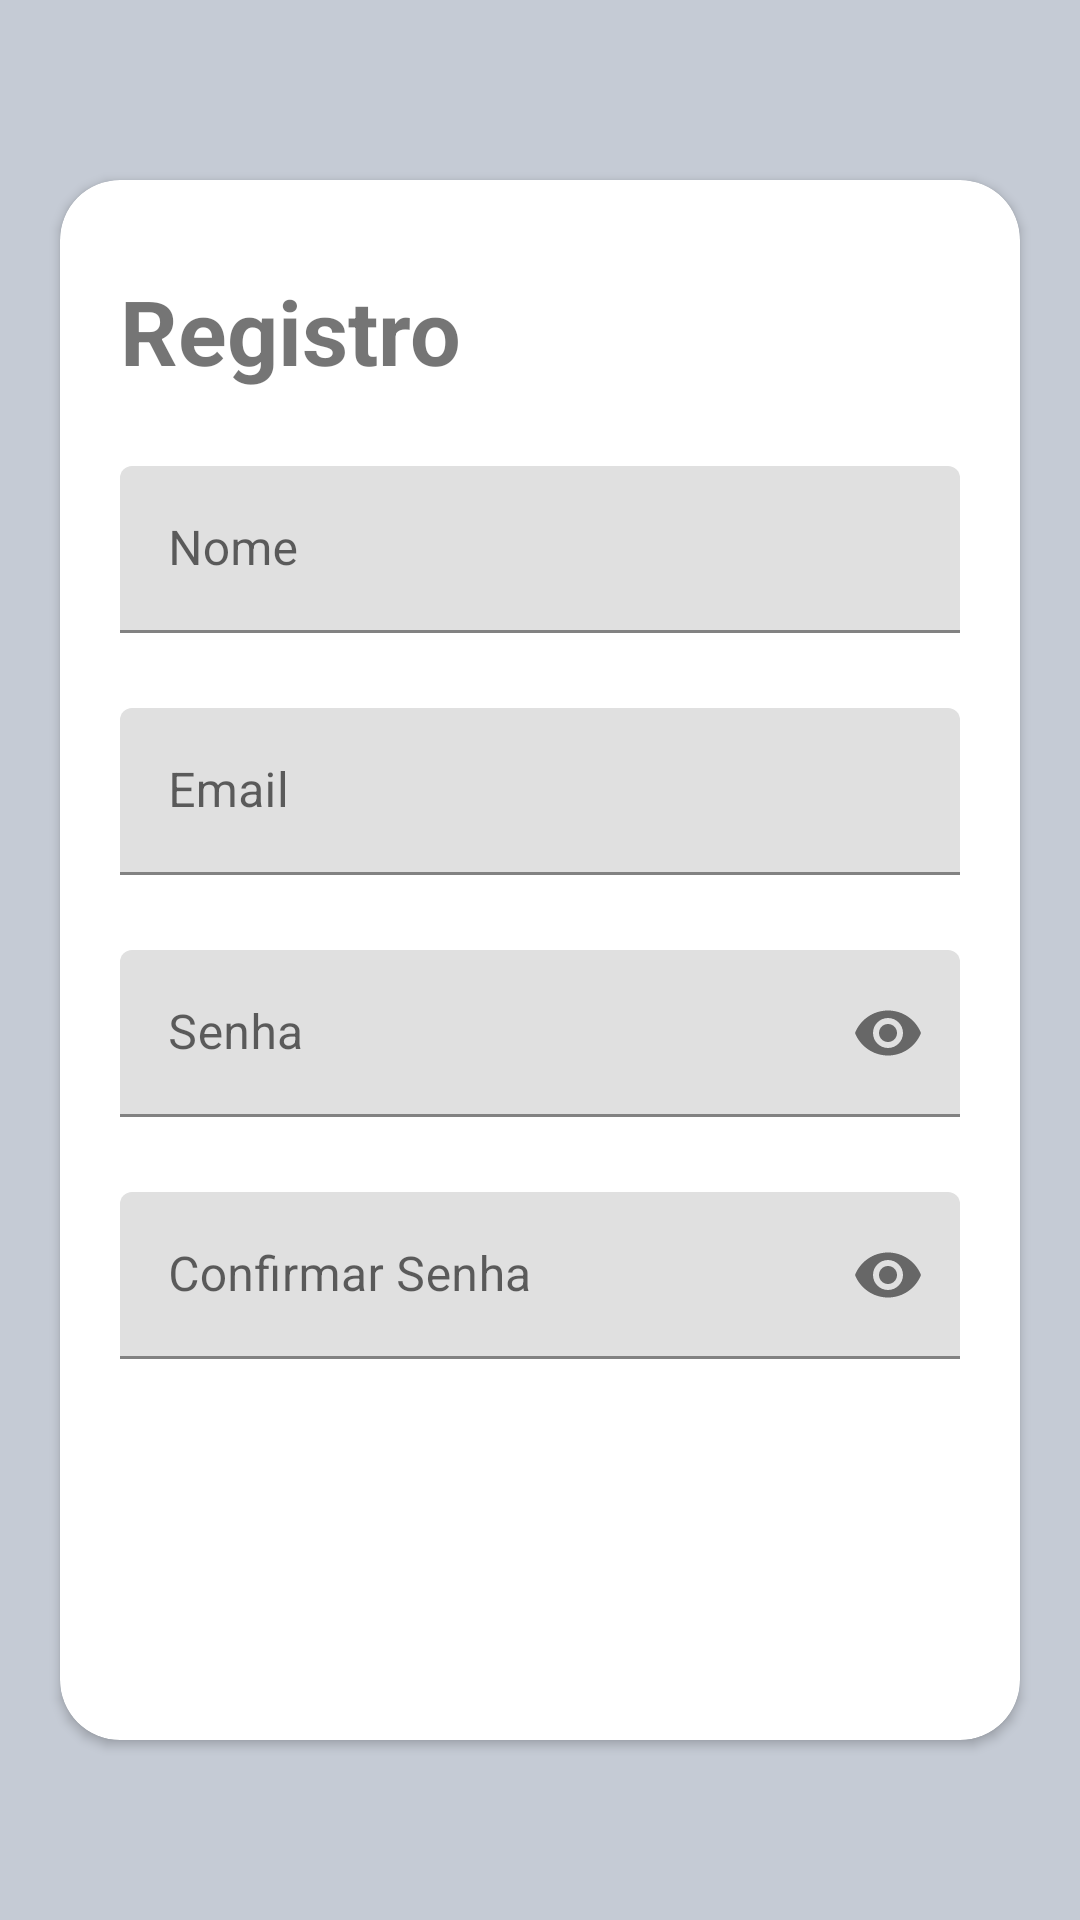

This screen was rendered from an Android layout file. Write that file and the resources it references.
<!-- AndroidManifest.xml: application theme Theme.DesafioDHMarvelAndroid -->
<!-- res/layout/activity_register.xml -->
<?xml version="1.0" encoding="utf-8"?>
<androidx.constraintlayout.widget.ConstraintLayout xmlns:android="http://schemas.android.com/apk/res/android"
    xmlns:app="http://schemas.android.com/apk/res-auto"
    xmlns:tools="http://schemas.android.com/tools"
    android:layout_width="match_parent"
    android:layout_height="match_parent"
    tools:context=".view.activity.RegisterActivity">


    <ImageButton
        android:id="@+id/ibRegisterBack"
        style="@style/BackButtonDefault"
        app:layout_constraintTop_toTopOf="parent"
        app:layout_constraintStart_toStartOf="parent"
        android:contentDescription="@string/backbutton" />

    <androidx.cardview.widget.CardView
        android:layout_width="match_parent"
        android:layout_height="520sp"
        android:layout_margin="20sp"
        app:layout_constraintTop_toTopOf="parent"
        app:layout_constraintStart_toStartOf="parent"
        app:layout_constraintEnd_toEndOf="parent"
        app:layout_constraintBottom_toBottomOf="parent"
        app:cardCornerRadius="20sp"
        android:elevation="5sp">

        <androidx.constraintlayout.widget.ConstraintLayout
            android:layout_width="match_parent"
            android:layout_height="match_parent">

    <TextView
        android:id="@+id/tvRegistro"
        android:layout_width="wrap_content"
        android:layout_height="wrap_content"
        android:layout_marginStart="20sp"
        android:layout_marginTop="30sp"
        android:text="@string/register"
        android:textSize="30sp"
        android:textStyle="bold"
        app:layout_constraintBottom_toTopOf="@+id/tilNome"
        app:layout_constraintStart_toStartOf="parent"
        app:layout_constraintTop_toTopOf="parent" />

    <com.google.android.material.textfield.TextInputLayout
        android:id="@+id/tilNome"
        android:layout_width="0dp"
        android:layout_height="wrap_content"
        android:layout_marginTop="25dp"
        android:hint="@string/nome"
        app:layout_constraintEnd_toEndOf="@id/tilEmail"
        app:layout_constraintStart_toStartOf="@id/tilEmail"
        app:layout_constraintTop_toBottomOf="@+id/tvRegistro"
        app:layout_constraintBottom_toTopOf="@id/tilEmail">

        <com.google.android.material.textfield.TextInputEditText
            android:layout_width="match_parent"
            android:layout_height="wrap_content"
            android:textSize="16sp"
            android:inputType="textPersonName"/>
    </com.google.android.material.textfield.TextInputLayout>

    <com.google.android.material.textfield.TextInputLayout
        android:id="@+id/tilEmail"
        android:layout_width="match_parent"
        android:layout_height="wrap_content"
        android:layout_marginTop="25dp"
        android:layout_marginStart="20sp"
        android:layout_marginEnd="20sp"
        android:hint="@string/email"
        app:layout_constraintEnd_toEndOf="parent"
        app:layout_constraintStart_toStartOf="parent"
        app:layout_constraintTop_toBottomOf="@id/tilNome"
        app:layout_constraintBottom_toTopOf="@+id/tilSenha">

        <com.google.android.material.textfield.TextInputEditText
            android:layout_width="match_parent"
            android:layout_height="wrap_content"
            android:textSize="16sp"
            android:inputType="textEmailAddress"/>

    </com.google.android.material.textfield.TextInputLayout>

    <com.google.android.material.textfield.TextInputLayout
        android:id="@+id/tilSenha"
        android:layout_width="0dp"
        android:layout_height="wrap_content"
        android:layout_marginTop="25dp"
        android:hint="@string/senha"
        app:layout_constraintEnd_toEndOf="@id/tilEmail"
        app:layout_constraintStart_toStartOf="@id/tilEmail"
        app:layout_constraintTop_toBottomOf="@+id/tilEmail"
        app:layout_constraintBottom_toTopOf="@id/tilConfirmarSenha"
        app:passwordToggleEnabled="true">

        <com.google.android.material.textfield.TextInputEditText
            android:layout_width="match_parent"
            android:layout_height="wrap_content"
            android:textSize="16sp"
            android:inputType="textPassword"/>
    </com.google.android.material.textfield.TextInputLayout>

    <com.google.android.material.textfield.TextInputLayout
        android:id="@+id/tilConfirmarSenha"
        android:layout_width="0dp"
        android:layout_height="wrap_content"
        android:layout_marginTop="25dp"
        android:hint="@string/confirmarSenha"
        app:layout_constraintEnd_toEndOf="@id/tilEmail"
        app:layout_constraintStart_toStartOf="@id/tilEmail"
        app:layout_constraintTop_toBottomOf="@+id/tilSenha"
        app:passwordToggleEnabled="true">

        <com.google.android.material.textfield.TextInputEditText
            android:layout_width="match_parent"
            android:layout_height="wrap_content"
            android:textSize="16sp"
            android:inputType="textPassword"/>
    </com.google.android.material.textfield.TextInputLayout>


    <androidx.appcompat.widget.AppCompatButton
        android:id="@+id/btCardRegister"
        android:layout_width="match_parent"
        android:layout_height="wrap_content"
        android:text="@string/registrar"
        android:textSize="18sp"
        android:textColor="@color/white"
        android:textAllCaps="false"
        android:textStyle="bold"
        app:layout_constraintEnd_toEndOf="parent"
        app:layout_constraintStart_toStartOf="parent"
        app:layout_constraintBottom_toBottomOf="parent"
        android:layout_margin="12dp"
        android:background="@drawable/custom_button"
        />

        </androidx.constraintlayout.widget.ConstraintLayout>
    </androidx.cardview.widget.CardView>

</androidx.constraintlayout.widget.ConstraintLayout>
<!-- resources referenced by this layout -->
<resources>
  <color name="white">#FFFFFFFF</color>
  <string name="backbutton">Botão de Voltar</string>
  <string name="confirmarSenha">Confirmar Senha</string>
  <string name="email">Email</string>
  <string name="nome">Nome</string>
  <string name="register">Registro</string>
  <string name="registrar">Registrar</string>
  <string name="senha">Senha</string>
  <style name="BackButtonDefault">
          <item name="android:layout_width">48dp</item>
          <item name="android:layout_height">48dp</item>
          <item name="android:layout_marginTop">30sp</item>
          <item name="android:layout_marginStart">16dp</item>
          <item name="srcCompat">@drawable/ic_keyboard_arrow_left_24px</item>
          <item name="android:background">?attr/selectableItemBackgroundBorderless</item>
      </style>
  <style name="Theme.DesafioDHMarvelAndroid" parent="Theme.MaterialComponents.DayNight.NoActionBar">
          
          <item name="colorPrimary">@color/colorAccent</item>
          <item name="colorPrimaryVariant">@color/background</item>
          <item name="colorOnPrimary">@color/black</item>
          
          <item name="colorSecondary">@color/teal_200</item>
          <item name="colorSecondaryVariant">@color/teal_200</item>
          <item name="colorOnSecondary">@color/black</item>
          
          <item name="android:statusBarColor" tools:targetApi="l">?attr/colorPrimaryVariant</item>
          
          <item name="android:windowBackground">@color/background</item>
      </style>
  <color name="colorAccent">#FF5252</color>
  <color name="background">#C5CBD5</color>
  <color name="black">#FF000000</color>
  <color name="teal_200">#FF03DAC5</color>
</resources>
